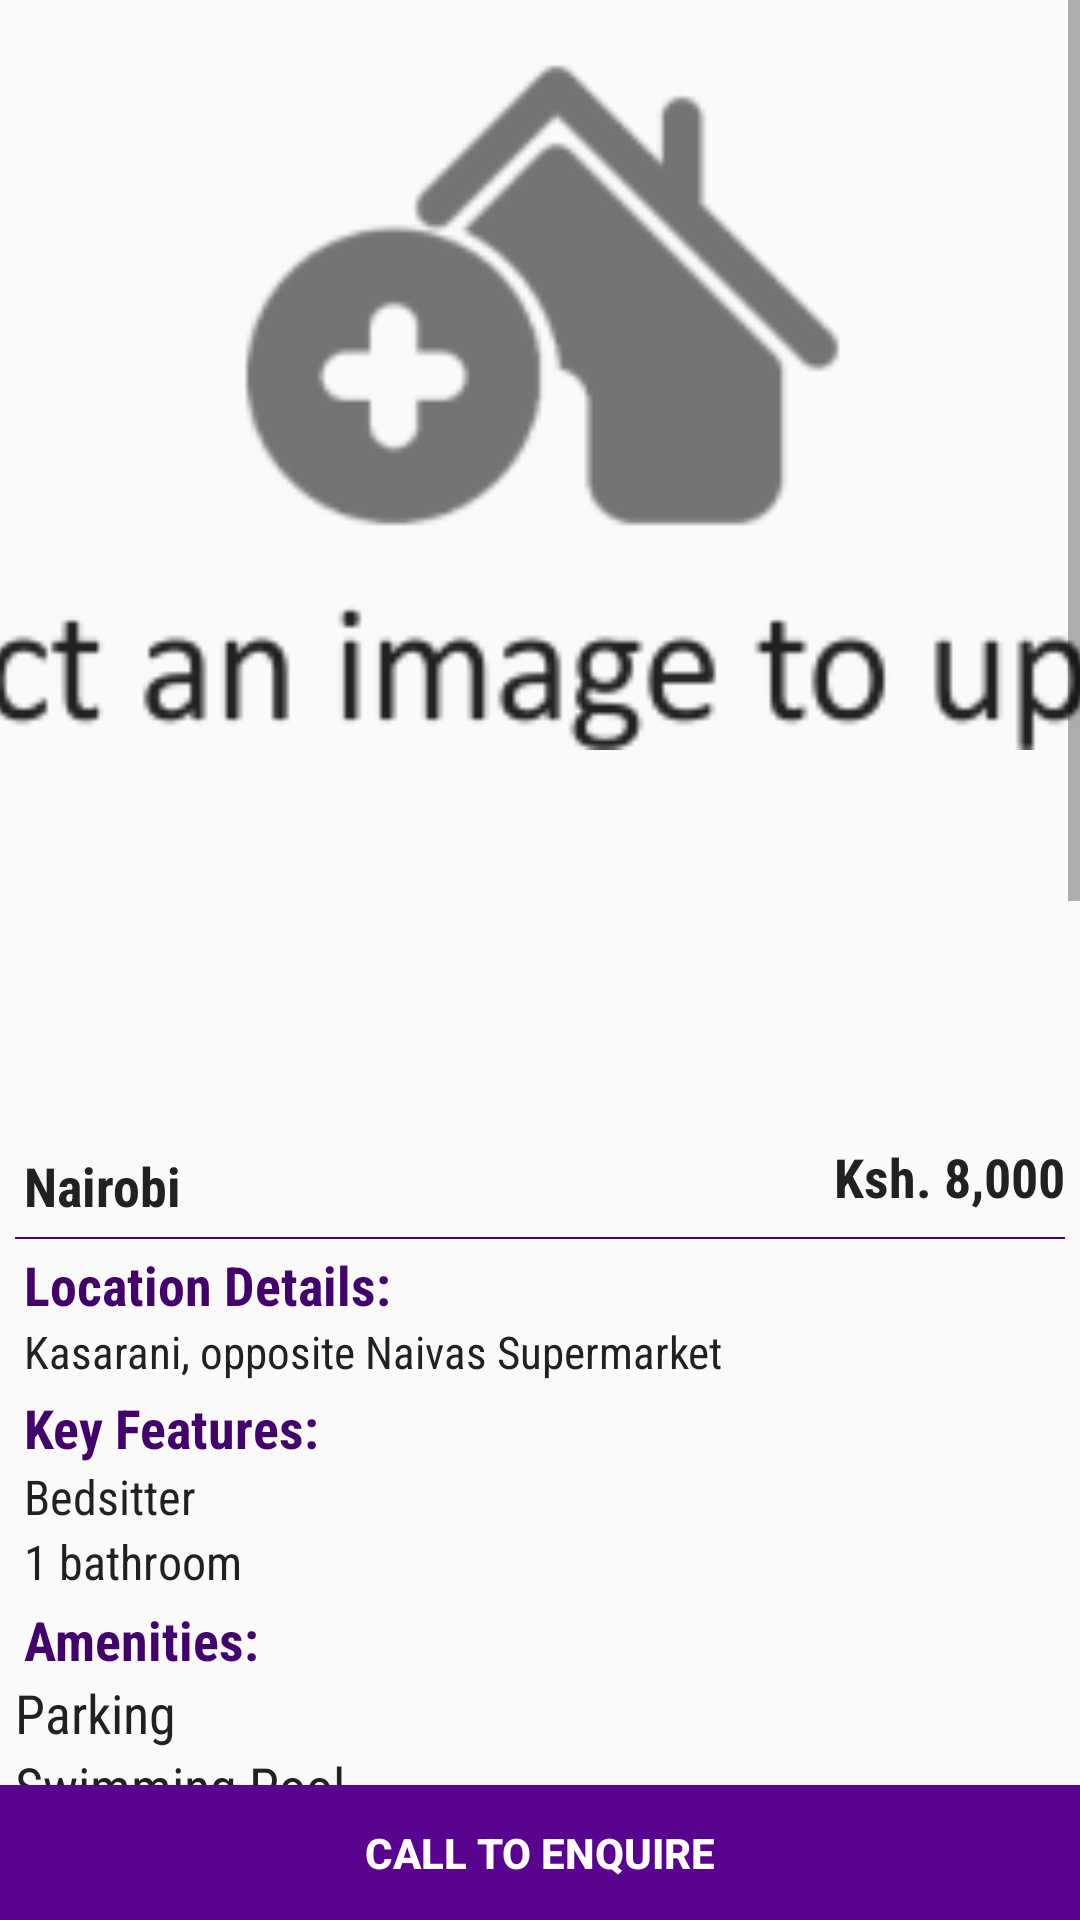

Write the Android layout XML for this screen, with the resource values it uses.
<!-- AndroidManifest.xml: application theme AppTheme -->
<!-- res/layout/activity_view_property.xml -->
<?xml version="1.0" encoding="utf-8"?>
<layout xmlns:android="http://schemas.android.com/apk/res/android"
    xmlns:app="http://schemas.android.com/apk/res-auto"
    xmlns:tools="http://schemas.android.com/tools">

    <data>

    </data>

    <androidx.constraintlayout.widget.ConstraintLayout
        android:layout_width="match_parent"
        android:layout_height="match_parent"
        tools:context=".Fragments.FragmentAddProperty">

        <ScrollView
            android:id="@+id/scrollView"
            android:layout_width="match_parent"
            android:layout_height="wrap_content"
            app:layout_constraintEnd_toEndOf="parent"
            app:layout_constraintHorizontal_bias="0.0"
            app:layout_constraintStart_toStartOf="parent"
            app:layout_constraintTop_toTopOf="parent"
            app:layout_constraintVertical_bias="0.0"
            android:layout_marginBottom="5dp">

            <LinearLayout
                android:layout_width="match_parent"
                android:layout_height="wrap_content"
                android:gravity="center_horizontal"
                android:isScrollContainer="true"
                android:orientation="vertical">

                <ImageView
                    android:id="@+id/setFeaturedImage"
                    android:layout_width="match_parent"
                    android:layout_height="250dp"
                    android:adjustViewBounds="true"
                    android:scaleType="centerCrop"
                    android:src="@drawable/addhouse" />

                <androidx.recyclerview.widget.RecyclerView
                    android:id="@+id/viewImagesRV"
                    android:layout_width="match_parent"
                    android:layout_height="120dp"
                    android:layout_marginTop="5dp"/>

                <LinearLayout
                    android:layout_width="match_parent"
                    android:layout_height="wrap_content"
                    android:orientation="vertical"
                    android:layout_margin="5dp">

                    <RelativeLayout
                        android:layout_width="match_parent"
                        android:layout_height="wrap_content">

                        <TextView
                            android:id="@+id/regionTitle"
                            android:layout_width="wrap_content"
                            android:layout_height="wrap_content"
                            android:layout_marginStart="3dp"
                            android:layout_marginTop="3dp"
                            android:fontFamily="sans-serif-condensed"
                            android:text="Nairobi"
                            android:textColor="@color/textColorPrimary"
                            android:textSize="18sp"
                            android:textStyle="bold"
                            android:layout_gravity="left" />

                        <TextView
                            android:id="@+id/price"
                            android:layout_width="wrap_content"
                            android:layout_height="wrap_content"
                            android:layout_marginStart="3dp"
                            android:fontFamily="sans-serif-condensed"
                            android:text="Ksh. 8,000"
                            android:textColor="@color/textColorPrimary"
                            android:textSize="18sp"
                            android:textStyle="bold"
                            android:layout_alignParentEnd="true" />

                    </RelativeLayout>

                    <View
                        android:layout_width="match_parent"
                        android:layout_height="0.5dp"
                        android:background="@color/colorPrimaryDark"
                        android:layout_marginTop="5dp"/>

                    <TextView
                        android:id="@+id/locationTitle"
                        android:layout_width="wrap_content"
                        android:layout_height="wrap_content"
                        android:layout_marginStart="3dp"
                        android:layout_marginTop="3dp"
                        android:fontFamily="sans-serif-condensed"
                        android:text="Location Details:"
                        android:textColor="@color/colorPrimaryDark"
                        android:textSize="18sp"
                        android:textStyle="bold"
                        android:layout_gravity="left" />

                    <TextView
                        android:id="@+id/location"
                        android:layout_width="wrap_content"
                        android:layout_height="wrap_content"
                        android:layout_marginStart="3dp"
                        android:fontFamily="sans-serif-condensed"
                        android:text="Kasarani, opposite Naivas Supermarket"
                        android:textColor="@color/textColorPrimary"
                        android:textSize="15sp"
                        android:textStyle="normal"
                        android:layout_gravity="left" />

                    <TextView
                        android:id="@+id/keyFeaturesTitle"
                        android:layout_width="wrap_content"
                        android:layout_height="wrap_content"
                        android:layout_marginStart="3dp"
                        android:layout_marginTop="3dp"
                        android:fontFamily="sans-serif-condensed"
                        android:text="Key Features:"
                        android:textColor="@color/colorPrimaryDark"
                        android:textSize="18sp"
                        android:textStyle="bold"
                        android:layout_gravity="left" />

                    <TextView
                        android:id="@+id/houseSize"
                        android:layout_width="wrap_content"
                        android:layout_height="wrap_content"
                        android:fontFamily="sans-serif-condensed"
                        android:layout_marginStart="3dp"
                        android:text="Bedsitter"
                        android:textColor="@color/textColorPrimary"
                        android:textSize="16sp"
                        android:textStyle="normal"
                        android:layout_gravity="left" />

                    <TextView
                        android:id="@+id/houseBaths"
                        android:layout_width="wrap_content"
                        android:layout_height="wrap_content"
                        android:fontFamily="sans-serif-condensed"
                        android:layout_marginStart="3dp"
                        android:text="1 bathroom"
                        android:textStyle="normal"
                        android:textColor="@color/textColorPrimary"
                        android:textSize="16sp"
                        android:layout_gravity="left" />

                    <TextView
                        android:id="@+id/amenitiesTitle"
                        android:layout_width="wrap_content"
                        android:layout_height="wrap_content"
                        android:layout_marginStart="3dp"
                        android:layout_marginTop="3dp"
                        android:fontFamily="sans-serif-condensed"
                        android:text="Amenities:"
                        android:textColor="@color/colorPrimaryDark"
                        android:textSize="18sp"
                        android:textStyle="bold"
                        android:layout_gravity="left" />

                    <CheckedTextView
                        android:layout_width="wrap_content"
                        android:layout_height="wrap_content"
                        android:text="Parking"
                        android:checked="true"
                        android:fontFamily="sans-serif-condensed"
                        android:textColor="@color/textColorPrimary"
                        android:textSize="18sp"
                        android:textStyle="normal"/>

                    <CheckedTextView
                        android:layout_width="wrap_content"
                        android:layout_height="wrap_content"
                        android:text="Swimming Pool"
                        android:checked="true"
                        android:fontFamily="sans-serif-condensed"
                        android:textColor="@color/textColorPrimary"
                        android:textSize="18sp"
                        android:textStyle="normal"/>


                    <TextView
                        android:id="@+id/descriptionTitle"
                        android:layout_width="wrap_content"
                        android:layout_height="wrap_content"
                        android:layout_marginStart="3dp"
                        android:layout_marginTop="3dp"
                        android:fontFamily="sans-serif-condensed"
                        android:text="Property Description:"
                        android:textColor="@color/colorPrimaryDark"
                        android:textSize="18sp"
                        android:textStyle="bold"
                        android:layout_gravity="left" />

                    <TextView
                        android:id="@+id/description"
                        android:layout_width="match_parent"
                        android:layout_height="wrap_content"
                        android:fontFamily="sans-serif-condensed"
                        android:layout_marginStart="3dp"
                        android:text="@string/lorem"
                        android:textColor="@color/textColorPrimary"
                        android:textSize="16sp"
                        android:layout_gravity="left" />
                </LinearLayout>



            </LinearLayout>
        </ScrollView>

        <Button
            android:id="@+id/uploadProperty"
            android:layout_width="match_parent"
            android:layout_height="45dp"
            android:layout_gravity="center_horizontal"
            android:layout_marginTop="10dp"
            android:background="@color/colorPrimary"
            android:text="@string/call_to_enquire"
            android:textColor="@color/colorWhite"
            android:textStyle="bold"
            app:layout_constraintStart_toStartOf="parent"
            app:layout_constraintEnd_toEndOf="parent"
            app:layout_constraintBottom_toBottomOf="parent"/>

    </androidx.constraintlayout.widget.ConstraintLayout>
</layout>
<!-- resources referenced by this layout -->
<resources>
  <color name="colorPrimary">#59028F</color>
  <color name="colorPrimaryDark">#42016B</color>
  <color name="colorWhite">#FFFFFF</color>
  <color name="textColorPrimary">#212121</color>
  <!-- drawable addhouse: png bitmap (drawable, 14495 bytes) -->
  <string name="call_to_enquire">Call To Enquire</string>
  <string name="lorem">
          Lorem ipsum dolor sit amet, consectetur adipiscing elit. Sed vel lacinia ligula. Cras velit ligula, efficitur eget aliquam vitae, pulvinar nec nisi.
          Vivamus tempus nisl et justo tempor placerat eu eget felis. Duis ac purus hendrerit, semper tortor eget, ultrices massa.
          Donec dapibus lectus eget commodo maximus. Etiam mollis tempus nisi, nec pellentesque tellus mollis in. Duis ornare dui at tellus ultricies, quis blandit metus tristique.
          Vestibulum facilisis nisl eros, ac ultrices nisi rutrum quis. Phasellus sed consequat erat, eu consectetur massa.
  /n
          Proin fringilla mauris vitae orci dignissim gravida. Nunc id tellus quam. Ut luctus ipsum sed tempor hendrerit. In hac habitasse platea dictumst.
          Donec ac massa sollicitudin, molestie risus non, iaculis risus. Nunc ut gravida nunc. Donec venenatis dignissim urna sed cursus.
  /n
          Phasellus eleifend diam non interdum accumsan. Nullam ultrices feugiat varius. Nunc ut lacus malesuada, scelerisque tortor lobortis, auctor est.
          Mauris magna nunc, congue vel purus sed, ornare interdum metus. Cras rhoncus elit sed semper volutpat. Vestibulum varius erat vel pretium efficitur.
          Aenean eleifend, mi sed pellentesque facilisis, dolor lacus placerat urna, eget dapibus tellus velit tempus nibh.
  /n
          Nunc a convallis leo. Nullam blandit, felis non fermentum porta, mi ipsum malesuada orci, at cursus diam urna eu nisl.
          Ut vel vehicula nibh. Phasellus sit amet tempus lacus. Vestibulum fermentum, nisi nec sagittis porta, eros lacus auctor purus, nec iaculis odio dolor vitae dolor.
          Nullam ultricies imperdiet justo, ac condimentum quam dapibus vel. Vestibulum dapibus risus est, sed elementum ligula porttitor at.
          In sollicitudin, sapien ac imperdiet feugiat, nunc velit tincidunt justo, nec pretium dolor nulla sit amet urna. Donec scelerisque diam id nibh volutpat, in consectetur libero ornare.
          Mauris et felis posuere, venenatis urna a, placerat mauris. Quisque tincidunt lorem ut dapibus gravida. In non turpis enim.
  
      </string>
  <style name="AppTheme" parent="Theme.AppCompat.Light.DarkActionBar">
          
          <item name="colorPrimary">@color/colorPrimary</item>
          <item name="colorPrimaryDark">@color/colorPrimaryDark</item>
          <item name="colorAccent">@color/colorAccent</item>
      </style>
  <color name="colorAccent">#D81B60</color>
</resources>
